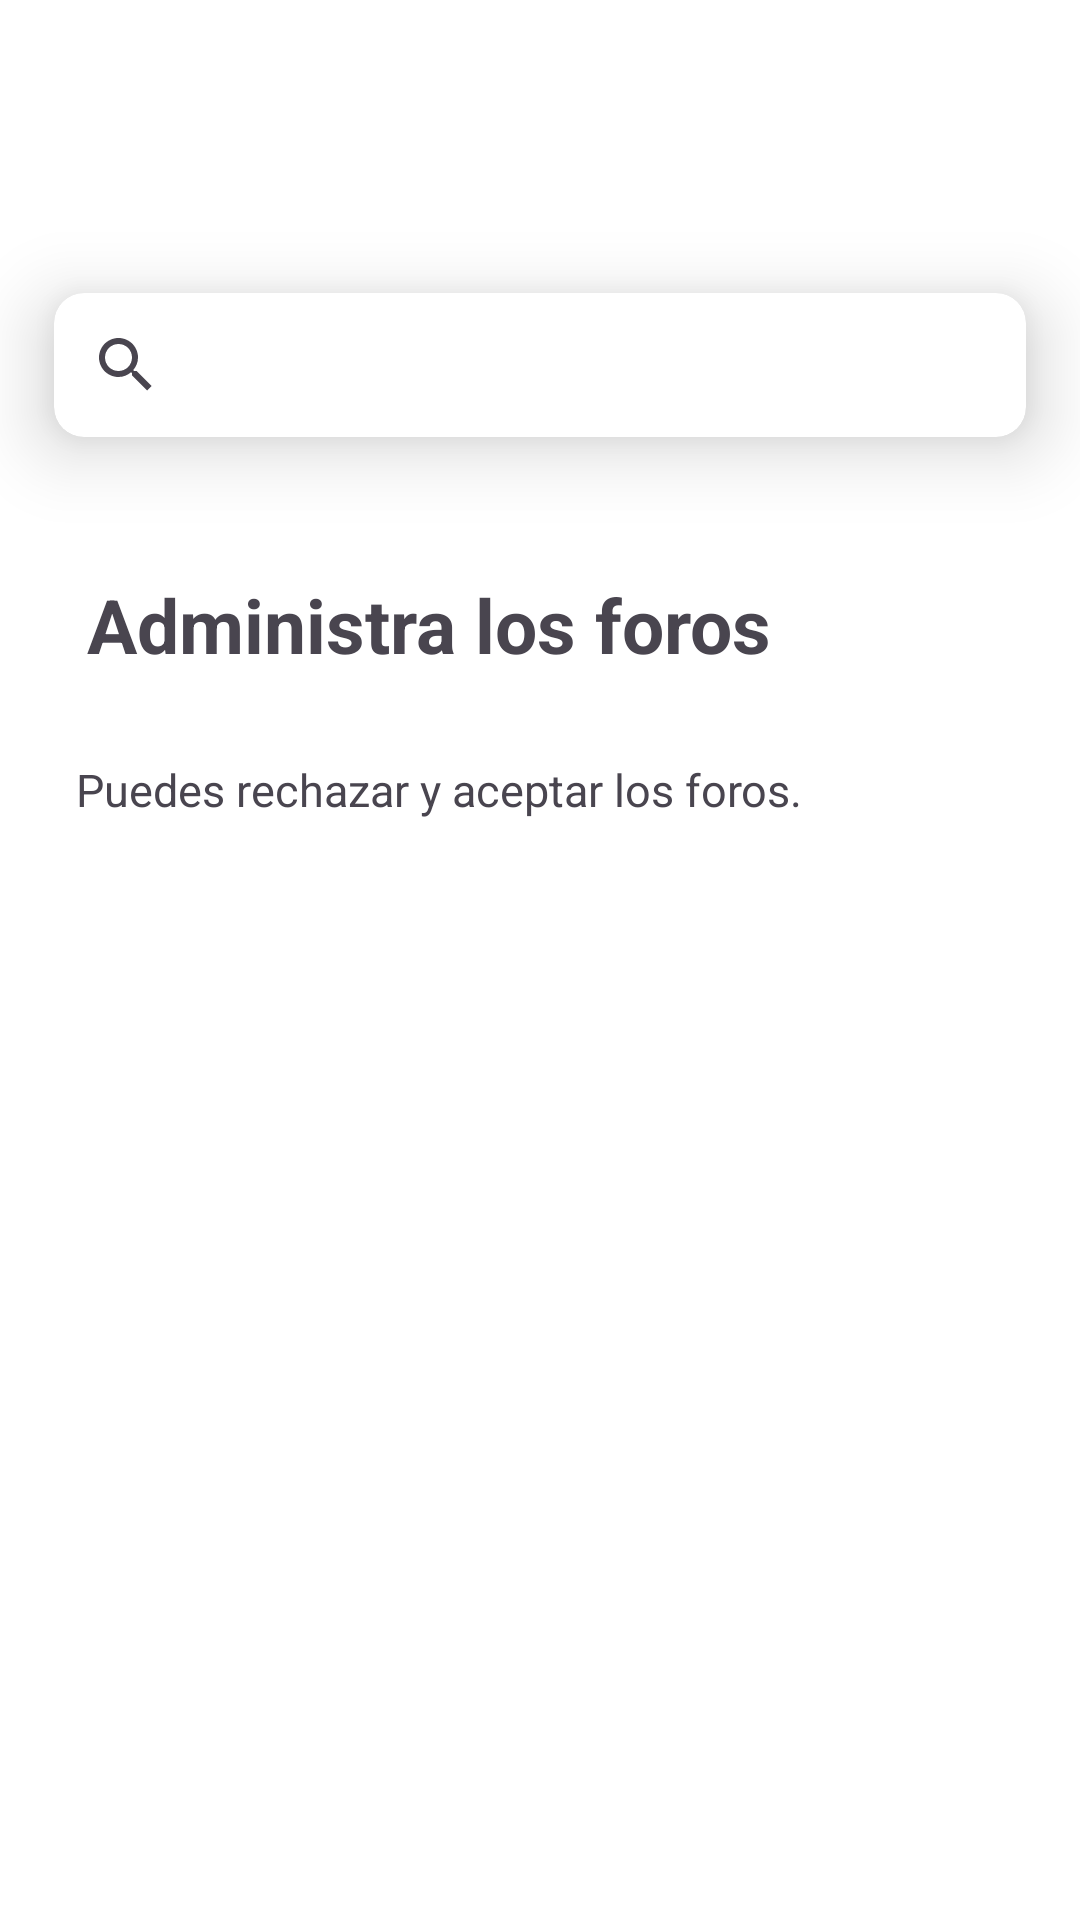

The Android layout XML behind this screen, and the referenced resources:
<!-- AndroidManifest.xml: application theme Theme.Upn_collab -->
<!-- res/layout/fragment_admin_change_state.xml -->
<?xml version="1.0" encoding="utf-8"?>
<androidx.constraintlayout.widget.ConstraintLayout xmlns:android="http://schemas.android.com/apk/res/android"
    xmlns:app="http://schemas.android.com/apk/res-auto"
    xmlns:tools="http://schemas.android.com/tools"
    android:layout_width="match_parent"
    android:layout_height="match_parent"
    android:background="@color/white"
    tools:context=".ui.view.AdminChangeStateFragment">

    <androidx.cardview.widget.CardView
        android:id="@+id/cardView"
        android:layout_width="match_parent"
        android:layout_height="wrap_content"
        android:layout_marginTop="72dp"
        app:cardCornerRadius="10dp"
        app:cardElevation="15dp"
        app:cardUseCompatPadding="true"
        app:layout_constraintEnd_toEndOf="parent"
        app:layout_constraintHorizontal_bias="0.0"
        app:layout_constraintStart_toStartOf="parent"
        app:layout_constraintTop_toTopOf="parent">

        <androidx.appcompat.widget.SearchView
            android:id="@+id/searchForum"
            style="@style/ThemeOverlay.Material3.Search"
            android:layout_width="match_parent"
            android:layout_height="wrap_content" />
    </androidx.cardview.widget.CardView>


    <TextView
        android:id="@+id/textView"
        android:layout_width="wrap_content"
        android:layout_height="wrap_content"
        android:layout_margin="10dp"
        android:layout_marginTop="48dp"
        android:padding="10dp"
        android:text="Administra los foros"
        android:textSize="25dp"
        android:textStyle="bold"
        app:layout_constraintBottom_toBottomOf="parent"
        app:layout_constraintEnd_toEndOf="parent"
        app:layout_constraintHorizontal_bias="0.098"
        app:layout_constraintStart_toStartOf="parent"
        app:layout_constraintTop_toBottomOf="@+id/cardView"
        app:layout_constraintVertical_bias="0.0" />

    <TextView
        android:id="@+id/view"
        android:layout_width="wrap_content"
        android:layout_height="wrap_content"
        android:layout_marginTop="8dp"
        android:padding="10dp"
        android:text="Puedes rechazar y aceptar los foros."
        android:textSize="15dp"
        app:layout_constraintEnd_toEndOf="parent"
        app:layout_constraintHorizontal_bias="0.158"
        app:layout_constraintStart_toStartOf="parent"
        app:layout_constraintTop_toBottomOf="@+id/textView" />

    <androidx.recyclerview.widget.RecyclerView
        android:id="@+id/forumList"
        android:background="@color/white"
        android:layout_width="0dp"
        android:layout_height="0dp"
        app:layout_constraintBottom_toBottomOf="parent"
        app:layout_constraintEnd_toEndOf="parent"
        app:layout_constraintStart_toStartOf="parent"
        app:layout_constraintTop_toBottomOf="@+id/view" />


</androidx.constraintlayout.widget.ConstraintLayout>
<!-- resources referenced by this layout -->
<resources>
  <color name="white">#FFFFFF</color>
  <style name="Theme.Upn_collab" parent="Theme.Material3.Light.NoActionBar">
          
          !-- Primary brand color. --&gt;
          <item name="colorPrimary">@color/upn</item>
          <item name="android:statusBarColor">@color/upn</item>
      </style>
  <color name="upn">#FFC700</color>
</resources>
